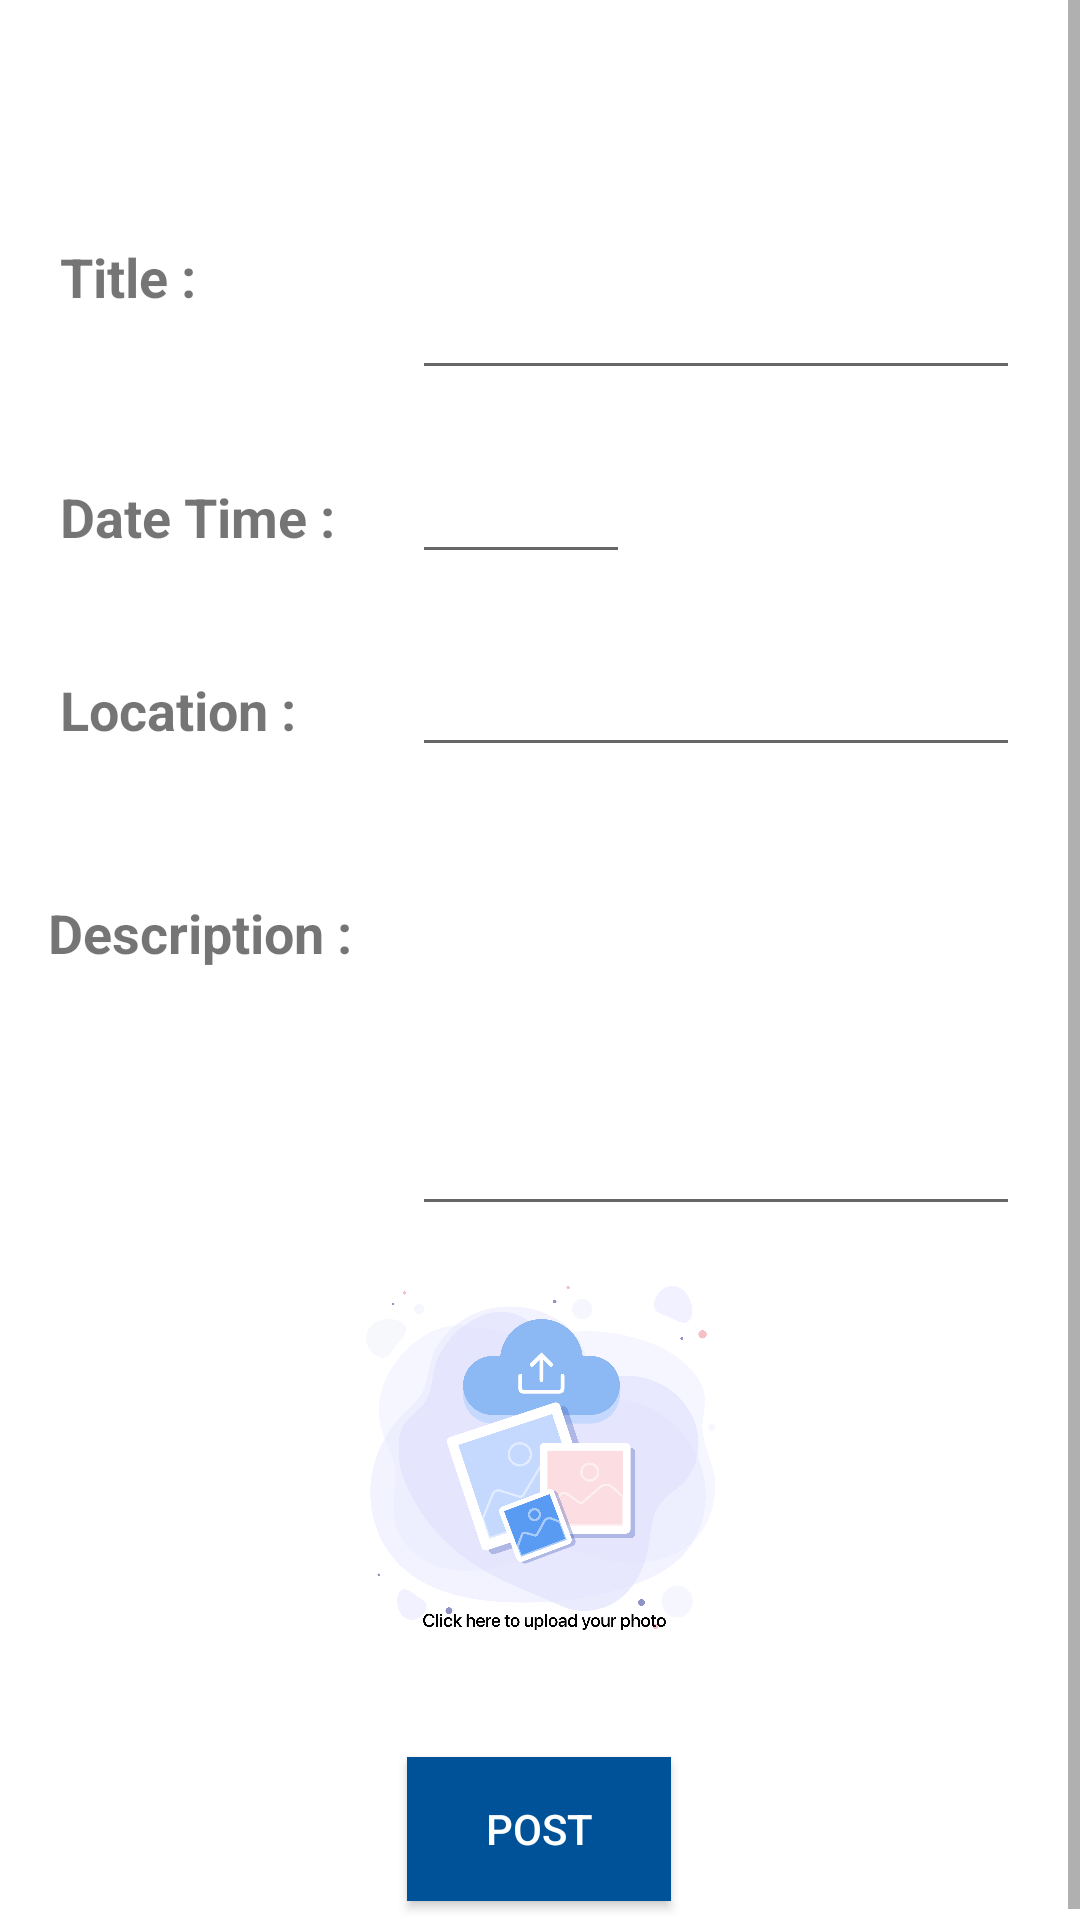

Produce the Android XML layout that renders to this screen, including the resource entries it uses.
<!-- AndroidManifest.xml: application theme Theme.StudentNetworkingApp -->
<!-- res/layout/fragment_post.xml -->
<?xml version="1.0" encoding="utf-8"?>
<layout xmlns:android="http://schemas.android.com/apk/res/android"
    xmlns:app="http://schemas.android.com/apk/res-auto"
    xmlns:tools="http://schemas.android.com/tools">

        <ScrollView
            android:layout_width="match_parent"
            android:layout_height="match_parent">

            <androidx.constraintlayout.widget.ConstraintLayout
                android:layout_width="match_parent"
                android:layout_height="wrap_content">

                <ImageView
                    android:id="@+id/calendarIV"
                    android:layout_width="42dp"
                    android:layout_height="50dp"
                    android:layout_marginStart="20dp"
                    android:layout_marginTop="20dp"
                    android:layout_marginEnd="20dp"
                    android:background="@drawable/calendar"
                    android:contentDescription="calendarView"
                    app:layout_constraintEnd_toEndOf="parent"
                    app:layout_constraintStart_toEndOf="@+id/dateTimeET"
                    app:layout_constraintTop_toBottomOf="@+id/titleEt"
                    app:tint="@color/colorPrimary" />

                <Button
                    android:id="@+id/postBtn"
                    android:layout_width="wrap_content"
                    android:layout_height="wrap_content"
                    android:layout_marginStart="20dp"
                    android:layout_marginTop="40dp"
                    android:layout_marginEnd="20dp"
                    android:layout_marginBottom="10dp"
                    android:background="@color/colorPrimary"
                    android:padding="10dp"
                    android:text="@string/post"
                    android:textColor="@color/white"
                    app:layout_constraintBottom_toBottomOf="parent"
                    app:layout_constraintEnd_toEndOf="parent"
                    app:layout_constraintHorizontal_bias="0.498"
                    app:layout_constraintStart_toStartOf="parent"
                    app:layout_constraintTop_toBottomOf="@+id/uploadImage" />

                <TextView
                    android:id="@+id/textView"
                    android:layout_width="wrap_content"
                    android:layout_height="wrap_content"
                    android:layout_marginStart="20dp"
                    android:layout_marginTop="80dp"
                    android:text="@string/title"
                    android:textSize="18sp"
                    android:textStyle="bold"
                    app:layout_constraintStart_toStartOf="parent"
                    app:layout_constraintTop_toTopOf="parent" />

                <TextView
                    android:id="@+id/textView2"
                    android:layout_width="wrap_content"
                    android:layout_height="wrap_content"
                    android:layout_marginStart="20dp"
                    android:text="@string/dateTime"
                    android:textSize="18sp"
                    android:textStyle="bold"
                    app:layout_constraintBaseline_toBaselineOf="@+id/dateTimeET"
                    app:layout_constraintStart_toStartOf="parent" />

                <TextView
                    android:id="@+id/textView3"
                    android:layout_width="wrap_content"
                    android:layout_height="wrap_content"
                    android:layout_marginStart="20dp"
                    android:layout_marginTop="40dp"
                    android:text="@string/location"
                    android:textSize="18sp"
                    android:textStyle="bold"
                    app:layout_constraintStart_toStartOf="parent"
                    app:layout_constraintTop_toBottomOf="@+id/textView2" />

                <TextView
                    android:id="@+id/textView6"
                    android:layout_width="wrap_content"
                    android:layout_height="wrap_content"
                    android:layout_marginStart="16dp"
                    android:layout_marginTop="50dp"
                    android:text="@string/description"
                    android:textSize="18sp"
                    android:textStyle="bold"
                    app:layout_constraintStart_toStartOf="parent"
                    app:layout_constraintTop_toBottomOf="@+id/textView3" />

                <EditText
                    android:id="@+id/dateTimeET"
                    android:layout_width="0dp"
                    android:layout_height="wrap_content"
                    android:layout_marginStart="20dp"
                    android:layout_marginTop="20dp"
                    android:layout_marginEnd="150dp"
                    android:ems="10"
                    android:inputType="textPersonName"
                    app:layout_constraintEnd_toEndOf="parent"
                    app:layout_constraintStart_toEndOf="@+id/textView6"
                    app:layout_constraintTop_toBottomOf="@+id/titleEt" />

                <EditText
                    android:id="@+id/locationET"
                    android:layout_width="0dp"
                    android:layout_height="wrap_content"
                    android:layout_marginStart="20dp"
                    android:layout_marginEnd="20dp"
                    android:ems="10"
                    android:gravity="start|top"
                    android:inputType="textMultiLine"
                    app:layout_constraintBaseline_toBaselineOf="@+id/textView3"
                    app:layout_constraintEnd_toEndOf="parent"
                    app:layout_constraintHorizontal_bias="1.0"
                    app:layout_constraintStart_toEndOf="@+id/textView6" />

                <EditText
                    android:id="@+id/despET"
                    android:layout_width="0dp"
                    android:layout_height="120dp"
                    android:layout_marginStart="20dp"
                    android:layout_marginEnd="20dp"
                    android:ems="10"
                    android:gravity="start|top"
                    android:inputType="textMultiLine"
                    app:layout_constraintBaseline_toBaselineOf="@+id/textView6"
                    app:layout_constraintEnd_toEndOf="parent"
                    app:layout_constraintStart_toEndOf="@+id/textView6" />

                <androidx.constraintlayout.widget.Barrier
                    android:id="@+id/barrier3"
                    android:layout_width="wrap_content"
                    android:layout_height="wrap_content"
                    app:barrierDirection="end"
                    app:constraint_referenced_ids="textView6"
                    tools:layout_editor_absoluteX="743dp" />

                <EditText
                    android:id="@+id/titleEt"
                    android:layout_width="0dp"
                    android:layout_height="60dp"
                    android:layout_marginStart="20dp"
                    android:layout_marginEnd="20dp"
                    android:ems="10"
                    android:gravity="start|top"
                    android:inputType="textMultiLine"
                    app:layout_constraintBaseline_toBaselineOf="@+id/textView"
                    app:layout_constraintEnd_toEndOf="parent"
                    app:layout_constraintStart_toEndOf="@+id/textView6" />

                <ImageView
                    android:id="@+id/uploadImage"
                    android:layout_width="147dp"
                    android:layout_height="117dp"
                    android:layout_marginStart="40dp"
                    android:layout_marginTop="20dp"
                    android:layout_marginEnd="40dp"
                    android:adjustViewBounds="true"
                    android:scaleType="centerInside"
                    app:layout_constraintEnd_toEndOf="parent"
                    app:layout_constraintStart_toStartOf="parent"
                    app:layout_constraintTop_toBottomOf="@+id/despET"
                    app:srcCompat="@drawable/imageupload"
                    tools:srcCompat="@drawable/imageupload" />

            </androidx.constraintlayout.widget.ConstraintLayout>
        </ScrollView>
</layout>
<!-- resources referenced by this layout -->
<resources>
  <color name="colorPrimary">#005298</color>
  <color name="white">#FFFFFFFF</color>
  <!-- drawable imageupload: png bitmap (drawable, 132459 bytes) -->
  <string name="dateTime">Date Time :</string>
  <string name="description">Description :</string>
  <string name="location">Location :</string>
  <string name="post">POST</string>
  <string name="title">Title :</string>
  <style name="Theme.StudentNetworkingApp" parent="Theme.MaterialComponents.DayNight.DarkActionBar">
          
          <item name="colorPrimary">@color/colorPrimary</item>
          <item name="colorPrimaryVariant">@color/colorPrimaryDark</item>
          <item name="colorOnPrimary">@color/white</item>
          
          <item name="colorSecondary">@color/colorAccent</item>
          <item name="colorSecondaryVariant">@color/colorPrimaryDark</item>
          <item name="colorOnSecondary">@color/black</item>
          
          <item name="android:statusBarColor" tools:targetApi="l">?attr/colorPrimaryVariant</item>
          
      </style>
  <color name="colorPrimaryDark">#FF003898</color>
  <color name="colorAccent">#FDBF5C</color>
  <color name="black">#FF000000</color>
</resources>
